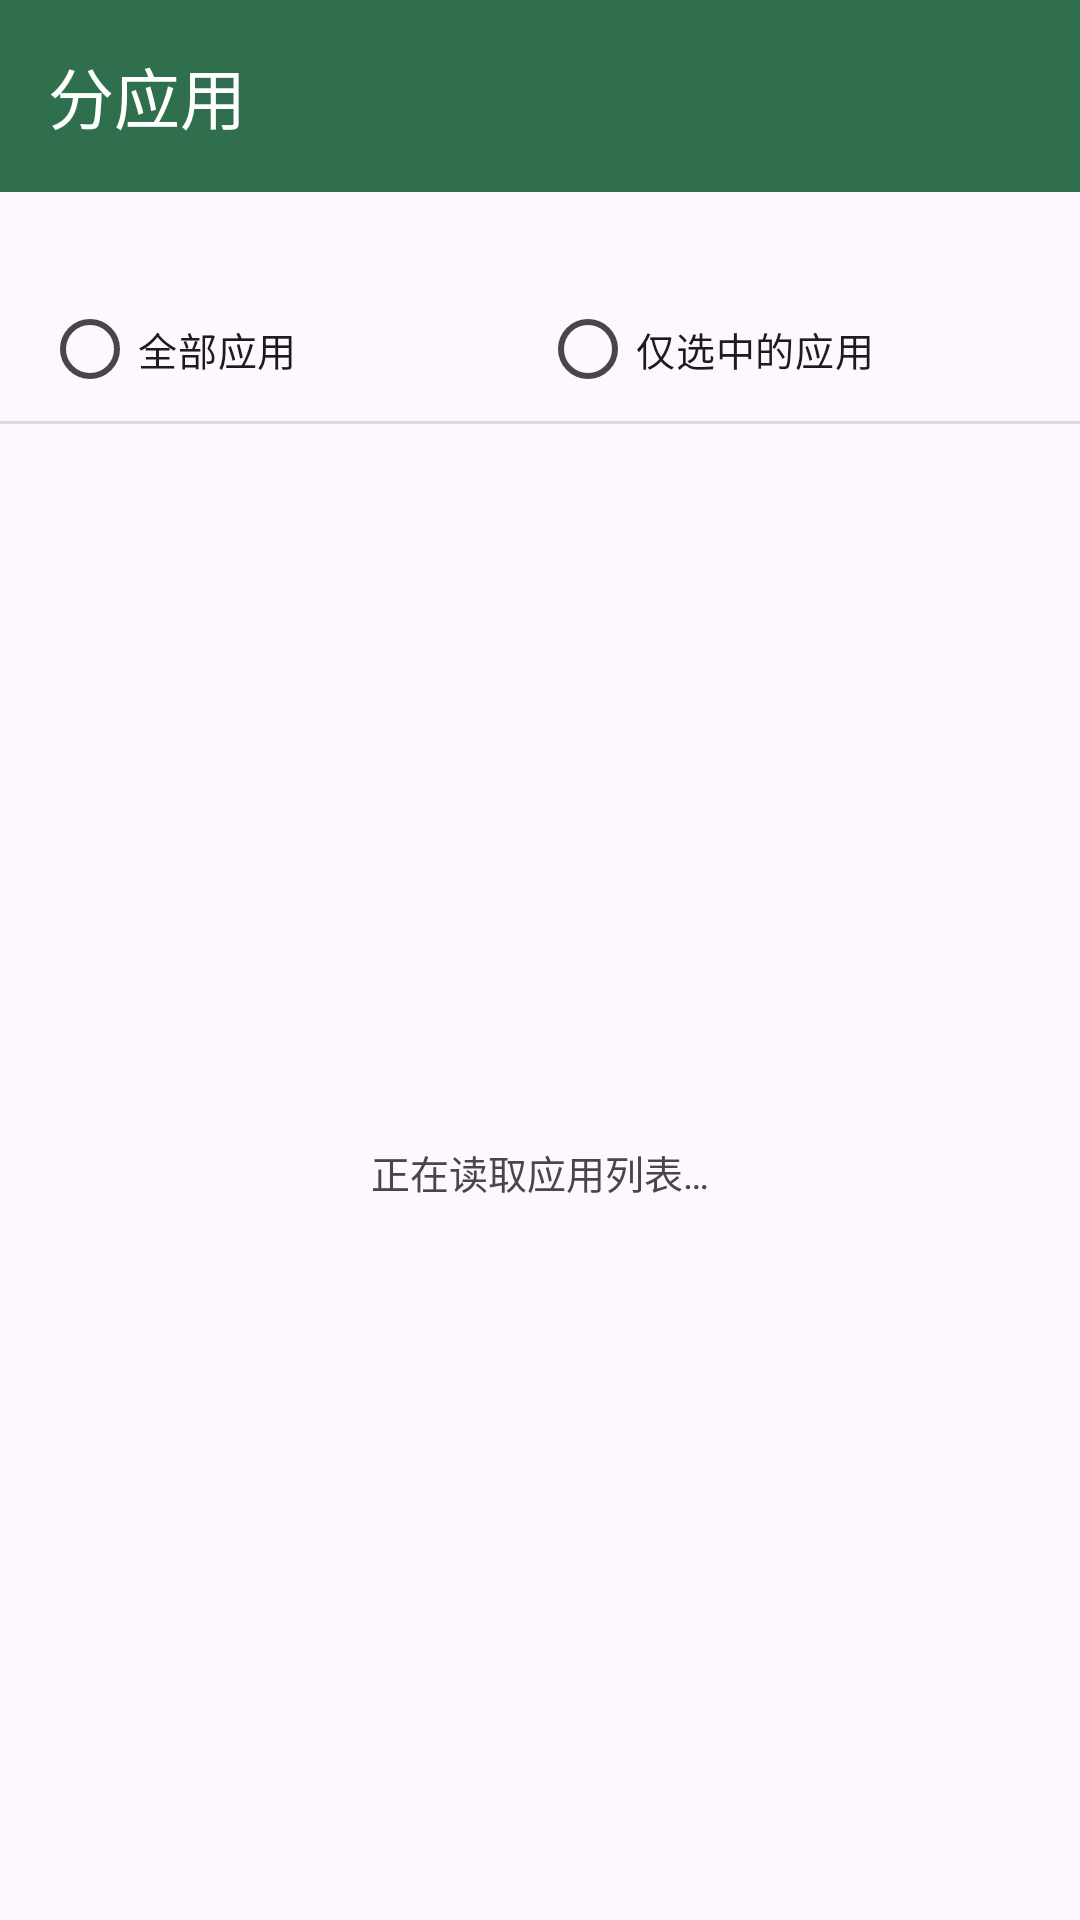

This screen was rendered from an Android layout file. Write that file and the resources it references.
<!-- AndroidManifest.xml: application theme Theme.SplashGuard -->
<!-- res/layout/activity_app_picker.xml -->
<?xml version="1.0" encoding="utf-8"?>
<LinearLayout xmlns:android="http://schemas.android.com/apk/res/android"
    xmlns:app="http://schemas.android.com/apk/res-auto"
    android:layout_width="match_parent"
    android:layout_height="match_parent"
    android:background="?android:attr/colorBackground"
    android:fitsSystemWindows="true"
    android:orientation="vertical">

    <com.google.android.material.appbar.MaterialToolbar
        android:id="@+id/toolbar"
        android:layout_width="match_parent"
        android:layout_height="?attr/actionBarSize"
        android:background="@color/brand"
        app:navigationIcon="@drawable/ic_back"
        app:navigationIconTint="#FFFFFF"
        app:title="@string/title_apps"
        app:titleTextColor="#FFFFFF" />

    <TextView
        android:id="@+id/tvModeHint"
        android:layout_width="match_parent"
        android:layout_height="wrap_content"
        android:paddingStart="20dp"
        android:paddingTop="12dp"
        android:paddingEnd="20dp"
        android:textSize="12sp" />

    <RadioGroup
        android:id="@+id/rgMode"
        android:layout_width="match_parent"
        android:layout_height="wrap_content"
        android:orientation="horizontal"
        android:paddingStart="14dp"
        android:paddingEnd="14dp">

        <RadioButton
            android:id="@+id/rbAll"
            android:layout_width="0dp"
            android:layout_height="wrap_content"
            android:layout_weight="1"
            android:text="@string/apps_mode_all"
            android:textSize="13sp" />

        <RadioButton
            android:id="@+id/rbSelected"
            android:layout_width="0dp"
            android:layout_height="wrap_content"
            android:layout_weight="1"
            android:text="@string/apps_mode_selected"
            android:textSize="13sp" />
    </RadioGroup>

    <View
        android:layout_width="match_parent"
        android:layout_height="1dp"
        android:background="?android:attr/listDivider" />

    <FrameLayout
        android:layout_width="match_parent"
        android:layout_height="0dp"
        android:layout_weight="1">

        <androidx.recyclerview.widget.RecyclerView
            android:id="@+id/recycler"
            android:layout_width="match_parent"
            android:layout_height="match_parent"
            android:clipToPadding="false"
            android:paddingBottom="12dp" />

        <TextView
            android:id="@+id/tvLoading"
            android:layout_width="wrap_content"
            android:layout_height="wrap_content"
            android:layout_gravity="center"
            android:text="@string/apps_loading"
            android:textSize="13sp" />
    </FrameLayout>
</LinearLayout>
<!-- resources referenced by this layout -->
<resources>
  <color name="brand">#2F6F4E</color>
  <string name="apps_loading">正在读取应用列表…</string>
  <string name="apps_mode_all">全部应用</string>
  <string name="apps_mode_selected">仅选中的应用</string>
  <string name="title_apps">分应用</string>
  <style name="Theme.SplashGuard" parent="Theme.Material3.DayNight.NoActionBar">
          <item name="colorPrimary">@color/brand</item>
          <item name="colorPrimaryDark">@color/brand_dark</item>
          <item name="android:statusBarColor" tools:targetApi="l">@color/brand_dark</item>
      </style>
  <color name="brand_dark">#1F4D36</color>
</resources>
